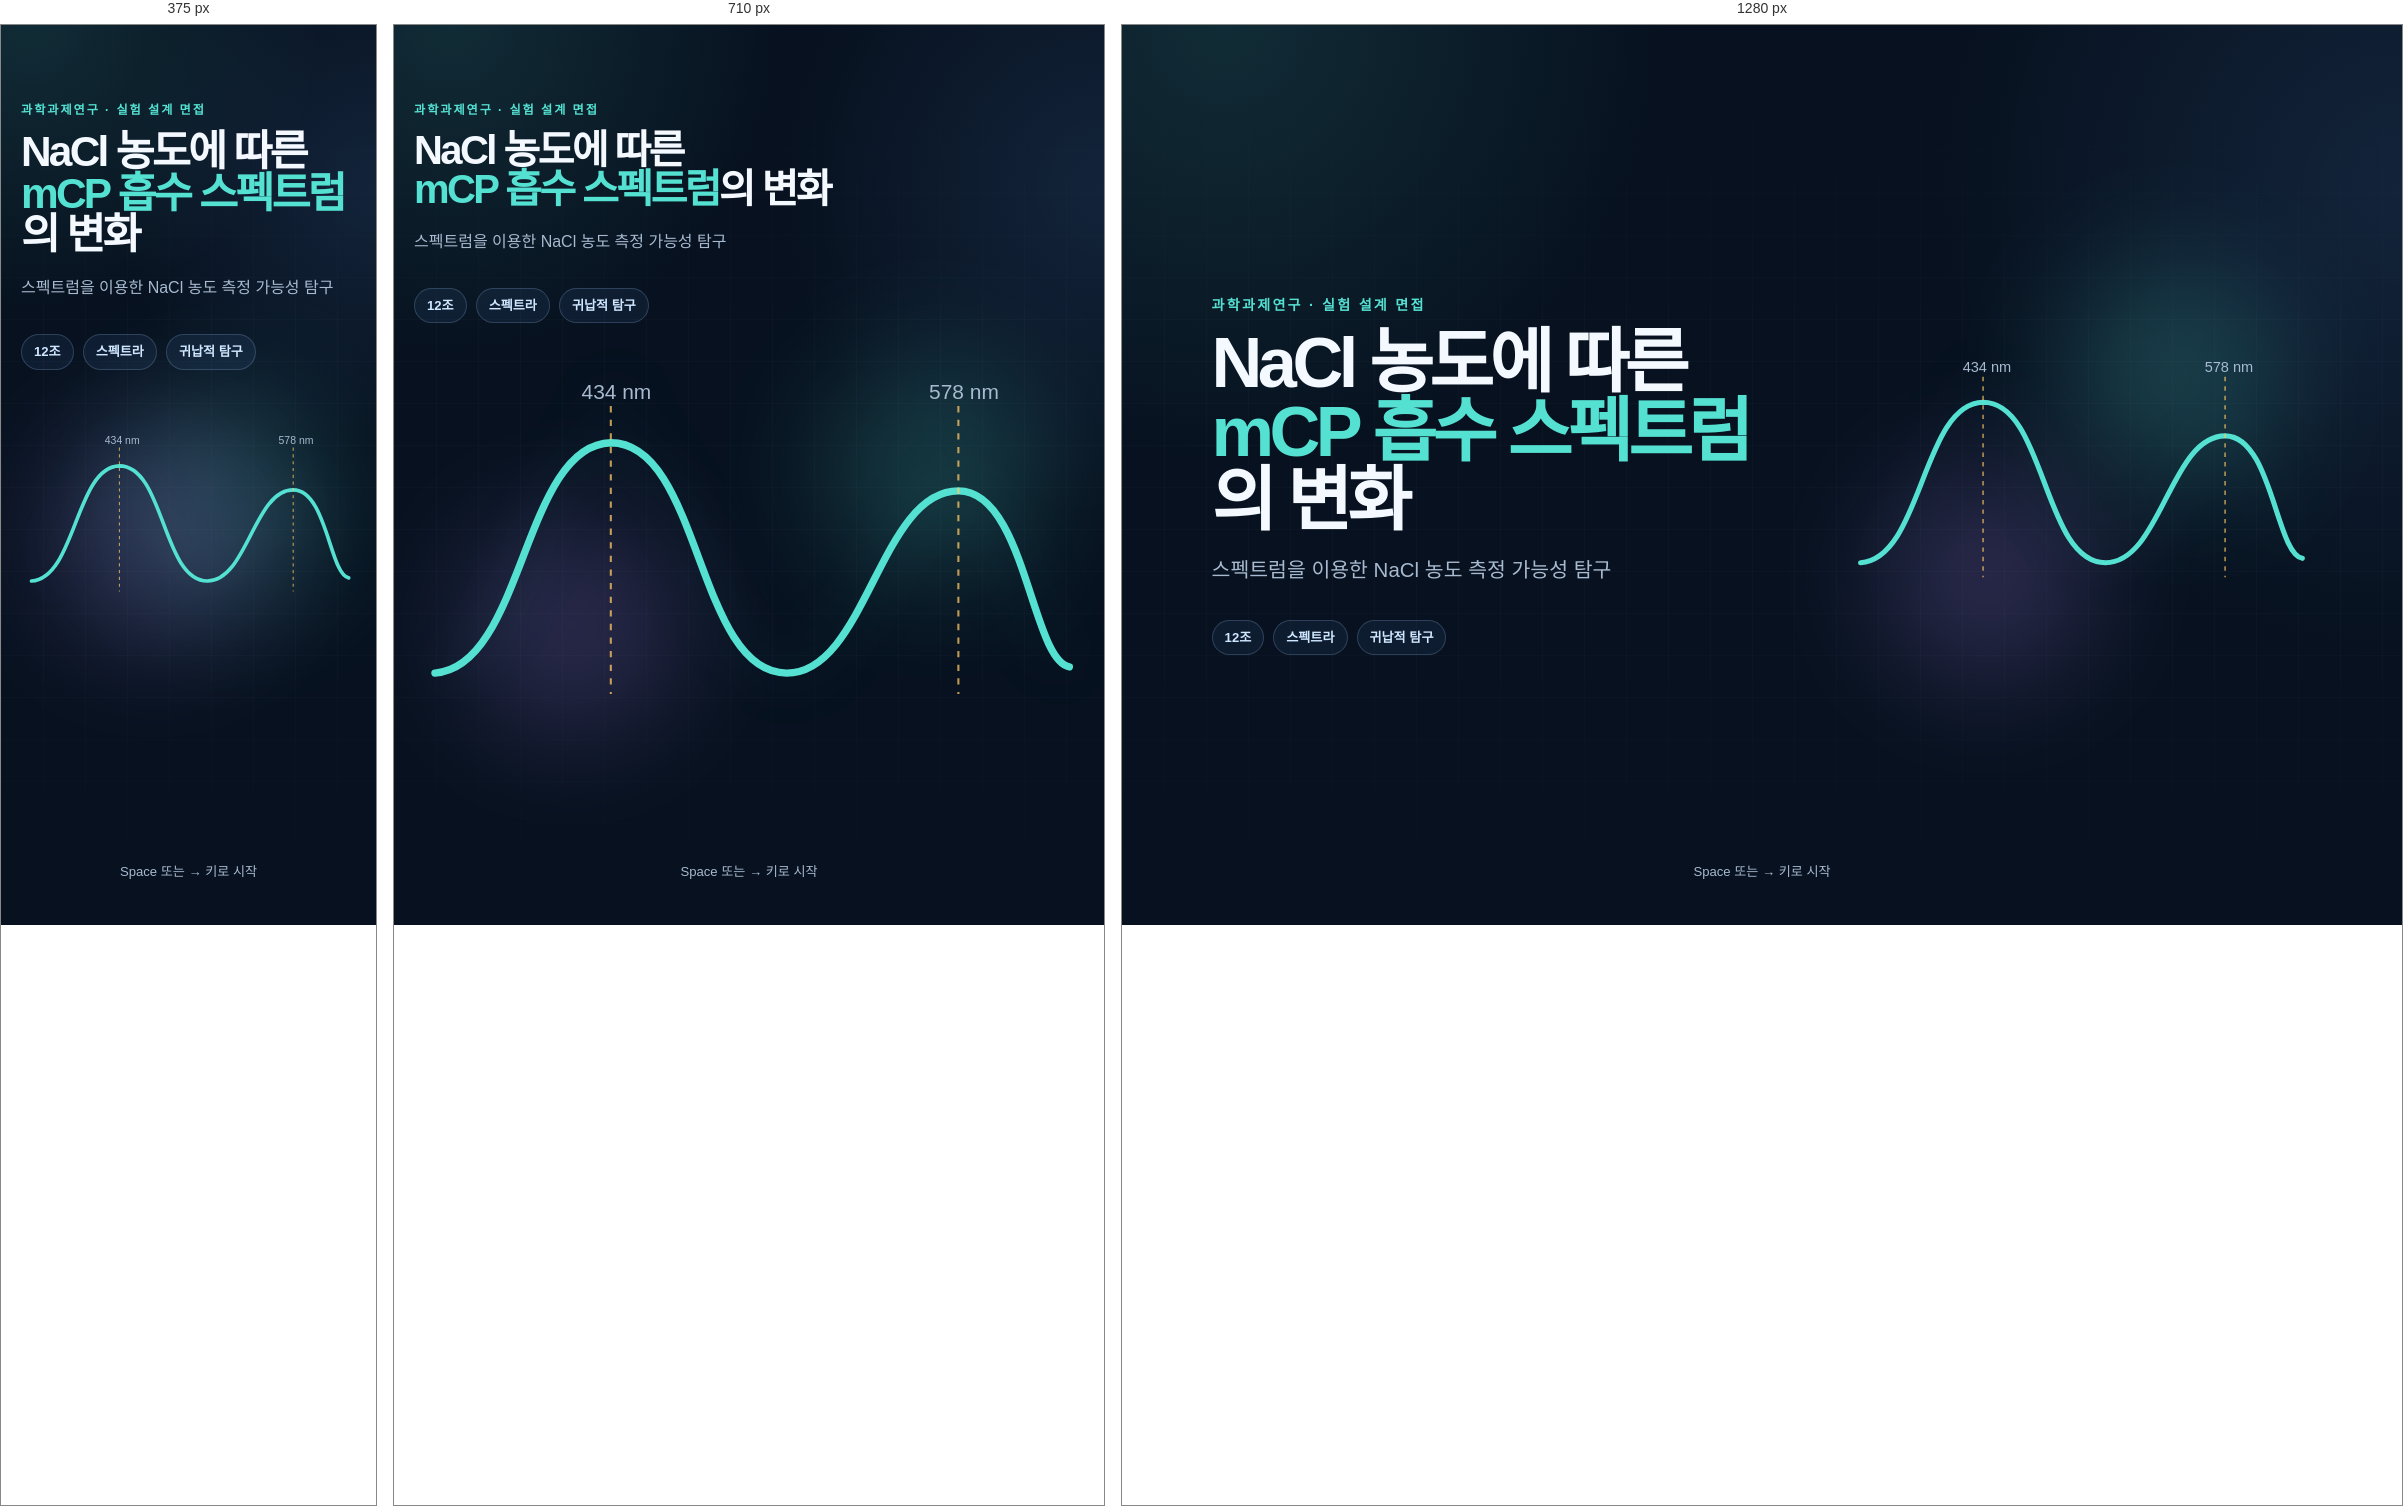
Rendered at 375 px, 710 px and 1280 px, left to right.

<!-- file: index.html -->
<!doctype html>
<html lang="ko">
<head>
  <meta charset="utf-8">
  <meta name="viewport" content="width=device-width, initial-scale=1">
  <title>NaCl 농도에 따른 mCP 스펙트럼 변화</title>
  <link rel="stylesheet" href="css/slides.css">
</head>
<body data-slide="0">
  <main class="slide cover-slide">
    <section class="cover-copy">
      <p class="kicker">과학과제연구 · 실험 설계 면접</p>
      <h1>NaCl 농도에 따른<br><span>mCP 흡수 스펙트럼</span>의 변화</h1>
      <p class="subtitle">스펙트럼을 이용한 NaCl 농도 측정 가능성 탐구</p>
      <div class="tag-row"><span>12조</span><span>스펙트라</span><span>귀납적 탐구</span></div>
    </section>
    <aside class="cover-visual" aria-hidden="true">
      <div class="orb orb-a"></div><div class="orb orb-b"></div>
      <svg viewBox="0 0 640 360" role="presentation"><path d="M20 300 C105 294 104 82 188 80 C274 80 270 300 356 300 C432 300 445 126 520 126 C584 126 590 288 626 294"/><line x1="188" y1="45" x2="188" y2="320"/><line x1="520" y1="45" x2="520" y2="320"/><text x="160" y="38">434 nm</text><text x="492" y="38">578 nm</text></svg>
    </aside>
    <p class="start-hint">Space 또는 → 키로 시작</p>
  </main>
  <script src="js/navigation.js"></script>
</body>
</html>



/* @media block from slides.css */
@media (max-width: 900px) {
  body { overflow: auto; }
  .slide { min-height: 100svh; padding: 76px 20px 86px; align-content: start; }
  .cover-slide, .two-col, .two-col.wide-left, .two-col.wide-right, .summary-grid, .sim-layout { grid-template-columns: 1fr; }
  .cover-visual { min-height: 260px; }
  .card-grid, .risk-grid, .feasibility { grid-template-columns: 1fr; }
  .variable-flow { grid-template-columns: 1fr; }
  .arrow { transform: rotate(90deg); text-align: center; }
  .workflow, .timeline { grid-template-columns: 1fr 1fr; }
  .flow-step:not(:last-child)::after { display: none; }
  .chart-wrap { min-height: 330px; }
  .deck-brand { top: 14px; left: 16px; }
  .deck-controls { right: 12px; bottom: 14px; }
}

/* @media block from slides.css */
@media (max-width: 520px) {
  .workflow, .timeline, .metric-list { grid-template-columns: 1fr; }
  h1 { font-size: 2.65rem; }
  h2 { font-size: 2.2rem; }
}